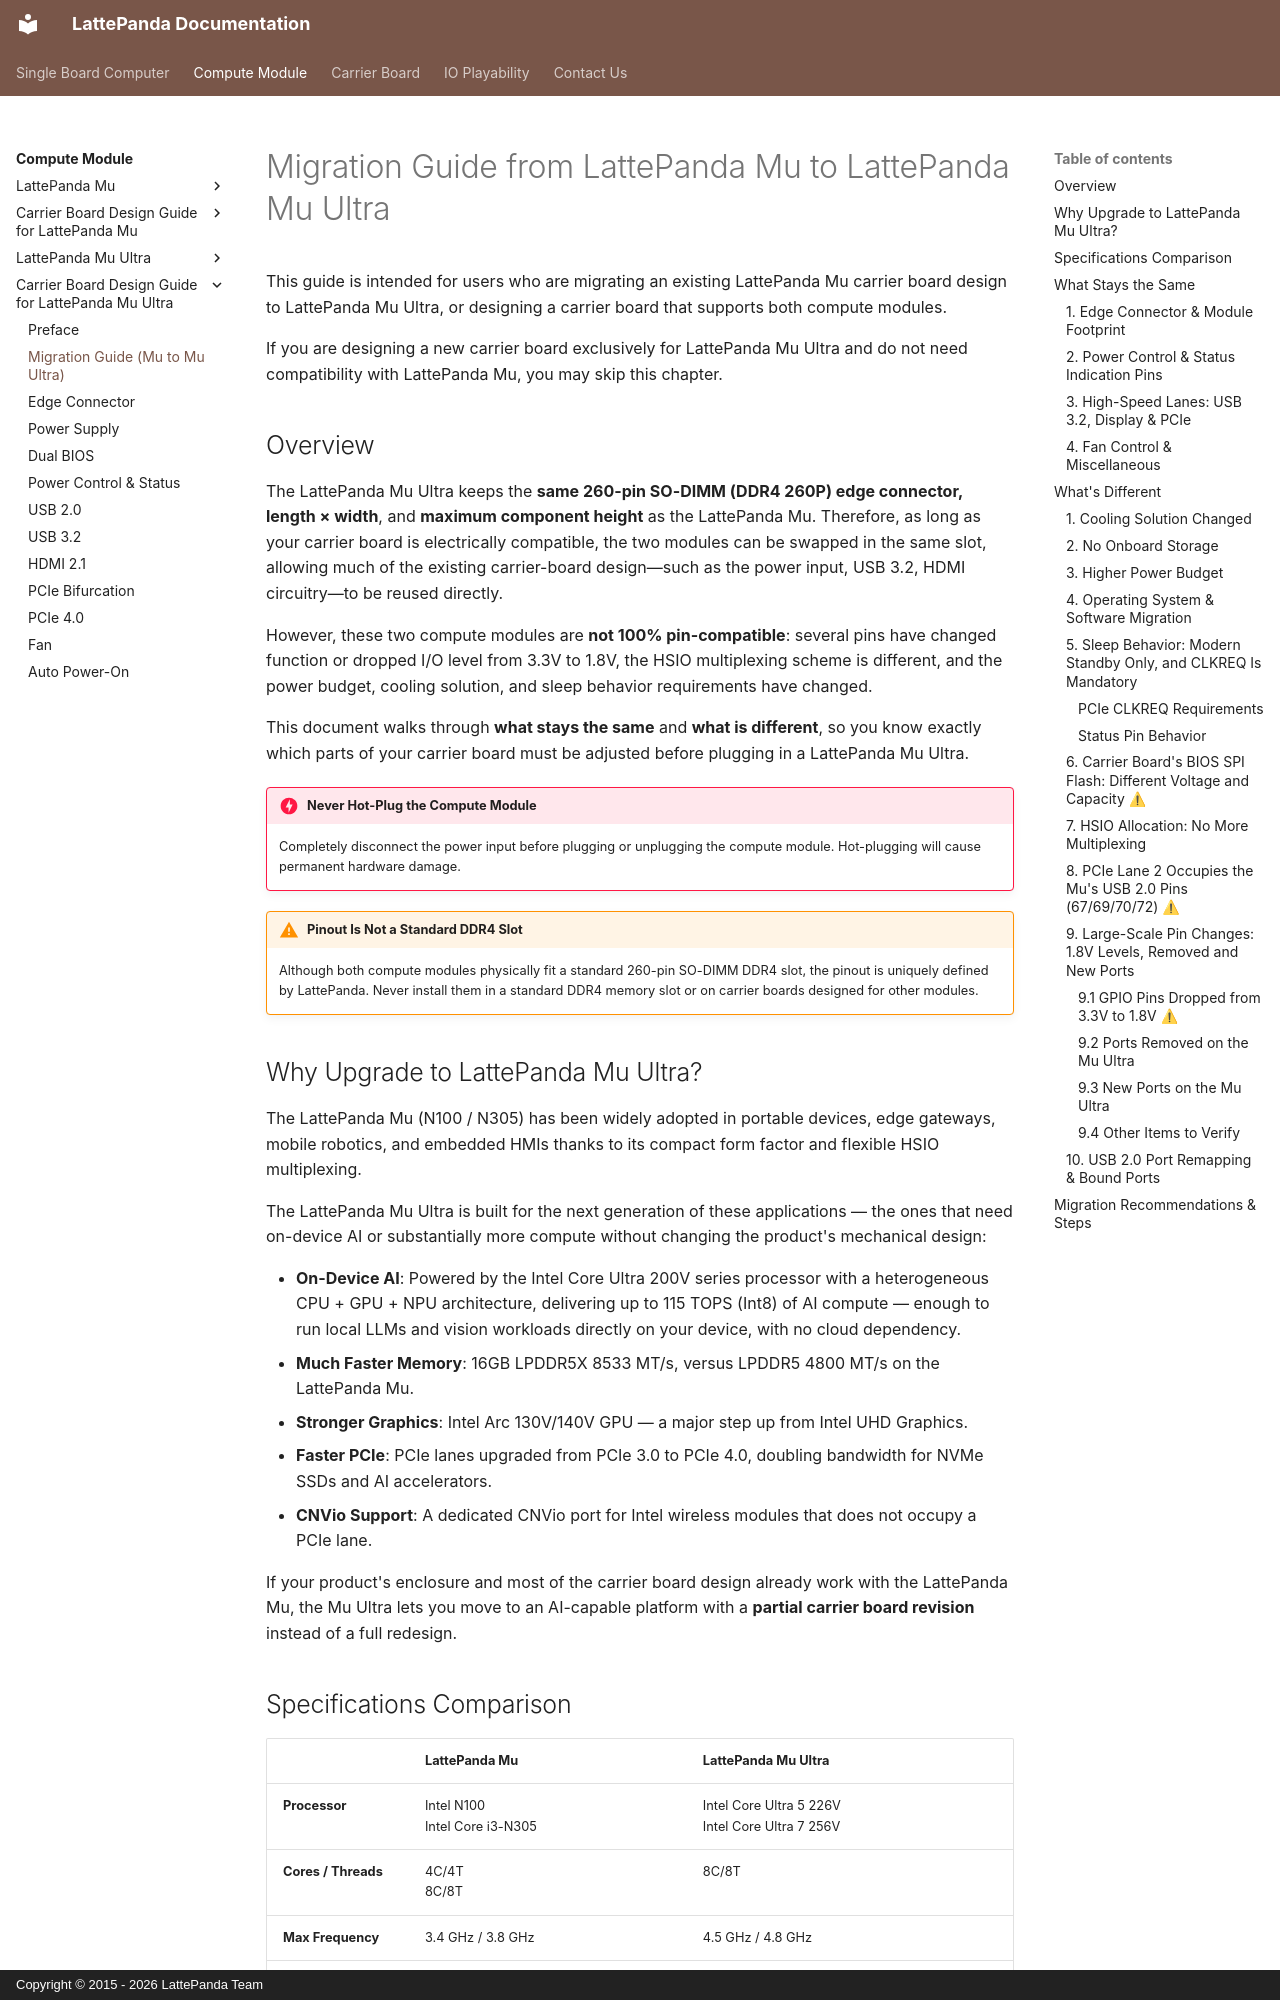

repository: LattePandaTeam/Docs · page: content/mu_ultra_edition/migration_guide_mu_to_mu_ultra/index.html · generator: mkdocs · copyright: Copyright © 2015 - 2026 LattePanda Team

# Migration Guide from LattePanda Mu to LattePanda Mu Ultra

This guide is intended for users who are migrating an existing LattePanda Mu carrier board design to LattePanda Mu Ultra, or designing a carrier board that supports both compute modules.

If you are designing a new carrier board exclusively for LattePanda Mu Ultra and do not need compatibility with LattePanda Mu, you may skip this chapter.

## Overview

The LattePanda Mu Ultra keeps the **same 260-pin SO-DIMM (DDR4 260P) edge connector, length × width**, and **maximum component height** as the LattePanda Mu. Therefore, as long as your carrier board is electrically compatible, the two modules can be swapped in the same slot, allowing much of the existing carrier-board design—such as the power input, USB 3.2, HDMI circuitry—to be reused directly.

However, these two compute modules are **not 100% pin-compatible**: several pins have changed function or dropped I/O level from 3.3V to 1.8V, the HSIO multiplexing scheme is different, and the power budget, cooling solution, and sleep behavior requirements have changed.

This document walks through **what stays the same** and **what is different**, so you know exactly which parts of your carrier board must be adjusted before plugging in a LattePanda Mu Ultra.

!!! danger "Never Hot-Plug the Compute Module"
    Completely disconnect the power input before plugging or unplugging the compute module. Hot-plugging will cause permanent hardware damage.

!!! warning "Pinout Is Not a Standard DDR4 Slot"
    Although both compute modules physically fit a standard 260-pin SO-DIMM DDR4 slot, the pinout is uniquely defined by LattePanda. Never install them in a standard DDR4 memory slot or on carrier boards designed for other modules.

## Why Upgrade to LattePanda Mu Ultra?

The LattePanda Mu (N100 / N305) has been widely adopted in portable devices, edge gateways, mobile robotics, and embedded HMIs thanks to its compact form factor and flexible HSIO multiplexing.

The LattePanda Mu Ultra is built for the next generation of these applications — the ones that need on-device AI or substantially more compute without changing the product's mechanical design:

- **On-Device AI**: Powered by the Intel Core Ultra 200V series processor with a heterogeneous CPU + GPU + NPU architecture, delivering up to 115 TOPS (Int8) of AI compute — enough to run local LLMs and vision workloads directly on your device, with no cloud dependency.
- **Much Faster Memory**: 16GB LPDDR5X 8533 MT/s, versus LPDDR5 4800 MT/s on the LattePanda Mu.
- **Stronger Graphics**: Intel Arc 130V/140V GPU — a major step up from Intel UHD Graphics.
- **Faster PCIe**: PCIe lanes upgraded from PCIe 3.0 to PCIe 4.0, doubling bandwidth for NVMe SSDs and AI accelerators.
- **CNVio Support**: A dedicated CNVio port for Intel wireless modules that does not occupy a PCIe lane.

If your product's enclosure and most of the carrier board design already work with the LattePanda Mu, the Mu Ultra lets you move to an AI-capable platform with a **partial carrier board revision** instead of a full redesign.
